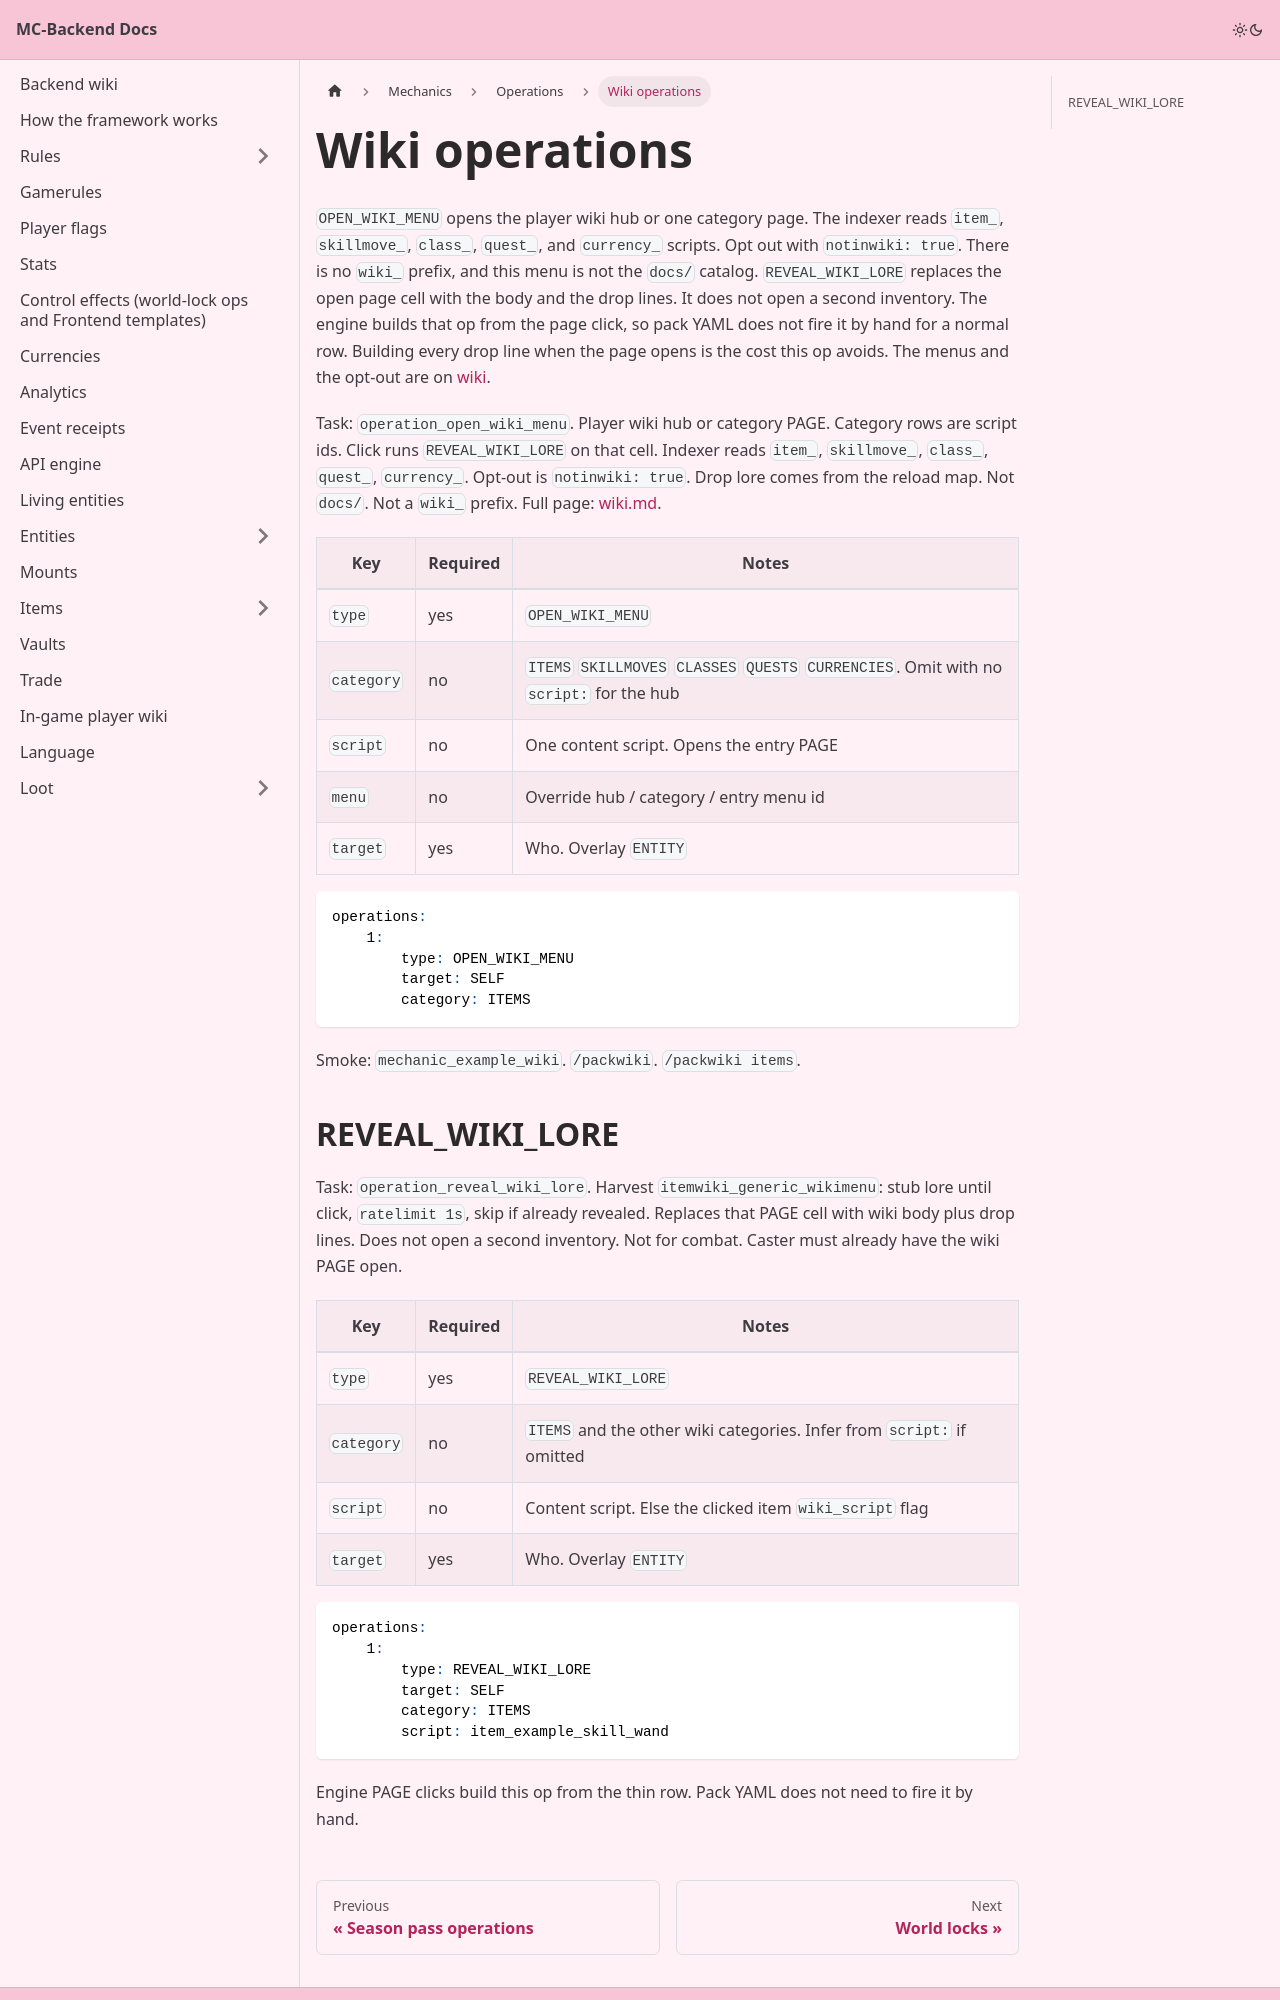

repository: Pirate-Era-Network/MC-Backend-Docs · page: mechanics/operations/wiki.html · generator: docusaurus

---
sidebar_position: 46
---

# Wiki operations

`OPEN_WIKI_MENU` opens the player wiki hub or one category page. The indexer reads `item_`, `skillmove_`, `class_`, `quest_`, and `currency_` scripts. Opt out with `notinwiki: true`. There is no `wiki_` prefix, and this menu is not the `docs/` catalog. `REVEAL_WIKI_LORE` replaces the open page cell with the body and the drop lines. It does not open a second inventory. The engine builds that op from the page click, so pack YAML does not fire it by hand for a normal row. Building every drop line when the page opens is the cost this op avoids. The menus and the opt-out are on [wiki](../../wiki.md).

Task: `operation_open_wiki_menu`. Player wiki hub or category PAGE. Category rows are script ids. Click runs `REVEAL_WIKI_LORE` on that cell. Indexer reads `item_`, `skillmove_`, `class_`, `quest_`, `currency_`. Opt-out is `notinwiki: true`. Drop lore comes from the reload map. Not `docs/`. Not a `wiki_` prefix. Full page: [wiki.md](../../wiki.md).

| Key | Required | Notes |
| --- | --- | --- |
| `type` | yes | `OPEN_WIKI_MENU` |
| `category` | no | `ITEMS` `SKILLMOVES` `CLASSES` `QUESTS` `CURRENCIES`. Omit with no `script:` for the hub |
| `script` | no | One content script. Opens the entry PAGE |
| `menu` | no | Override hub / category / entry menu id |
| `target` | yes | Who. Overlay `ENTITY` |

```yaml
operations:
    1:
        type: OPEN_WIKI_MENU
        target: SELF
        category: ITEMS
```

Smoke: `mechanic_example_wiki`. `/packwiki`. `/packwiki items`.
